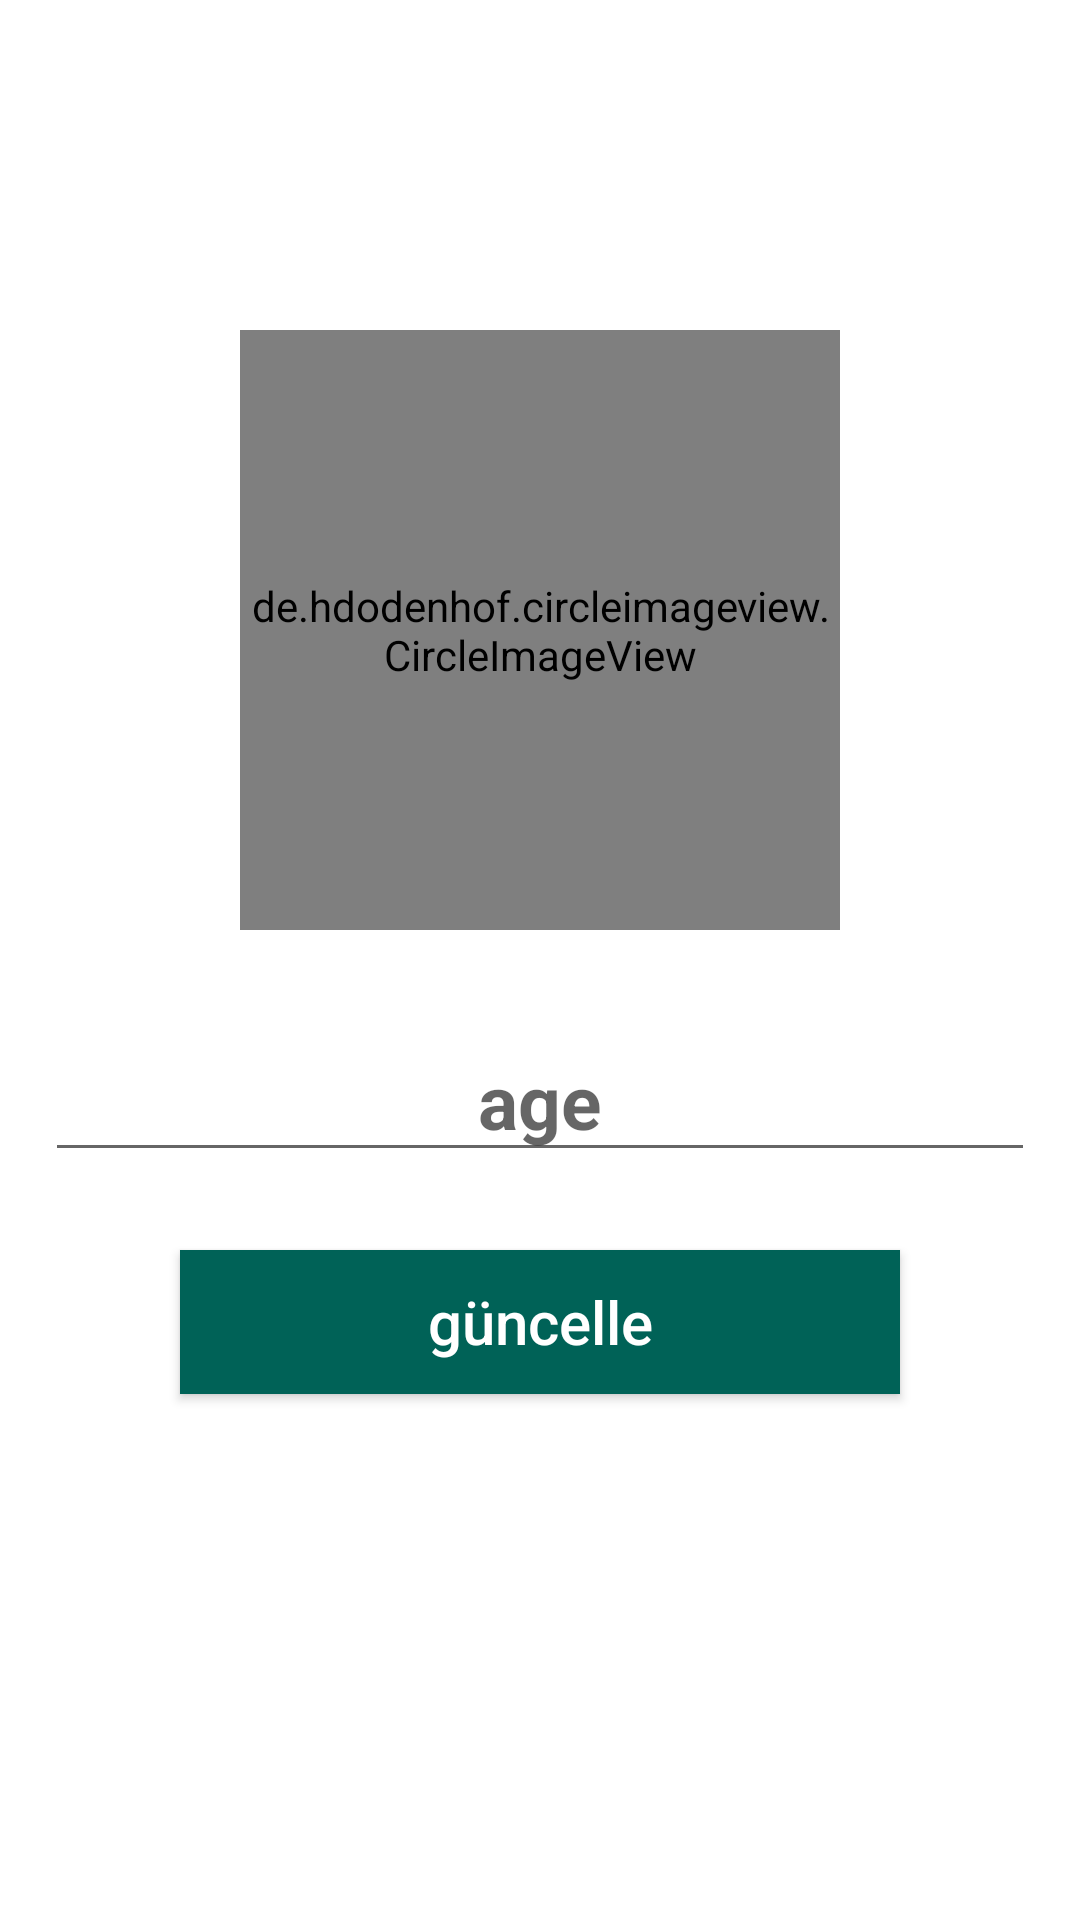

Produce the Android XML layout that renders to this screen, including the resource entries it uses.
<!-- AndroidManifest.xml: application theme Theme.GameChat -->
<!-- res/layout/activity_profile.xml -->
<?xml version="1.0" encoding="utf-8"?>
<RelativeLayout
    xmlns:android="http://schemas.android.com/apk/res/android"
    xmlns:app="http://schemas.android.com/apk/res-auto"
    xmlns:tools="http://schemas.android.com/tools"
    android:layout_width="match_parent"
    android:layout_height="match_parent"
    android:background="@drawable/profile_activity"
    tools:context=".ProfileActivity">


  <de.hdodenhof.circleimageview.CircleImageView
      android:id="@+id/visit_profile_image"
      android:layout_width="200dp"
      android:layout_height="200dp"
      android:layout_centerHorizontal="true"
      android:layout_alignParentTop="true"
      android:layout_marginTop="110dp"
      android:onClick="selectImage"
      android:src="@drawable/profile_image"/>

  <EditText
      android:id="@+id/visit_profile_name"
      android:layout_width="match_parent"
      android:layout_height="wrap_content"
      android:hint="age"
      android:layout_marginLeft="15dp"
      android:layout_marginRight="15dp"
      android:layout_marginTop="30dp"
      android:layout_below="@+id/visit_profile_image"
      android:textAlignment="center"
      android:textSize="25sp"
      android:textStyle="bold"/>

  <android.widget.Button
      android:id="@+id/decline_request_message_button"
      android:layout_width="match_parent"
      android:layout_height="wrap_content"
      android:layout_below="@+id/visit_profile_name"
      android:layout_marginLeft="60dp"
      android:layout_marginTop="26dp"
      android:layout_marginRight="60dp"
      android:background="@drawable/buttons"
      android:text="@string/guncelle"
      android:onClick="upload"
      android:textAllCaps="false"
      android:textColor="@android:color/background_light"
      android:textSize="20sp" />


</RelativeLayout>
<!-- resources referenced by this layout -->
<resources>
  <!-- drawable buttons (drawable) -->
  <?xml version="1.0" encoding="utf-8"?>
  <shape xmlns:android="http://schemas.android.com/apk/res/android">
      <solid android:color="@color/colorPrimary">
  
      </solid>
  </shape>
  <string name="guncelle">güncelle</string>
  <style name="Theme.GameChat" parent="Theme.MaterialComponents.DayNight.NoActionBar">
          
          <item name="colorPrimary">@color/purple_500</item>
          <item name="colorPrimaryVariant">@color/purple_700</item>
          <item name="colorOnPrimary">@color/white</item>
          
          <item name="colorSecondary">@color/teal_200</item>
          <item name="colorSecondaryVariant">@color/teal_700</item>
          <item name="colorOnSecondary">@color/black</item>
          
          <item name="android:statusBarColor" tools:targetApi="l">?attr/colorPrimaryVariant</item>
          
      </style>
  <color name="colorPrimary">#006257</color>
  <color name="purple_500">#FF6200EE</color>
  <color name="purple_700">#FF3700B3</color>
  <color name="white">#FFFFFFFF</color>
  <color name="teal_200">#FF03DAC5</color>
  <color name="teal_700">#FF018786</color>
  <color name="black">#FF000000</color>
</resources>
